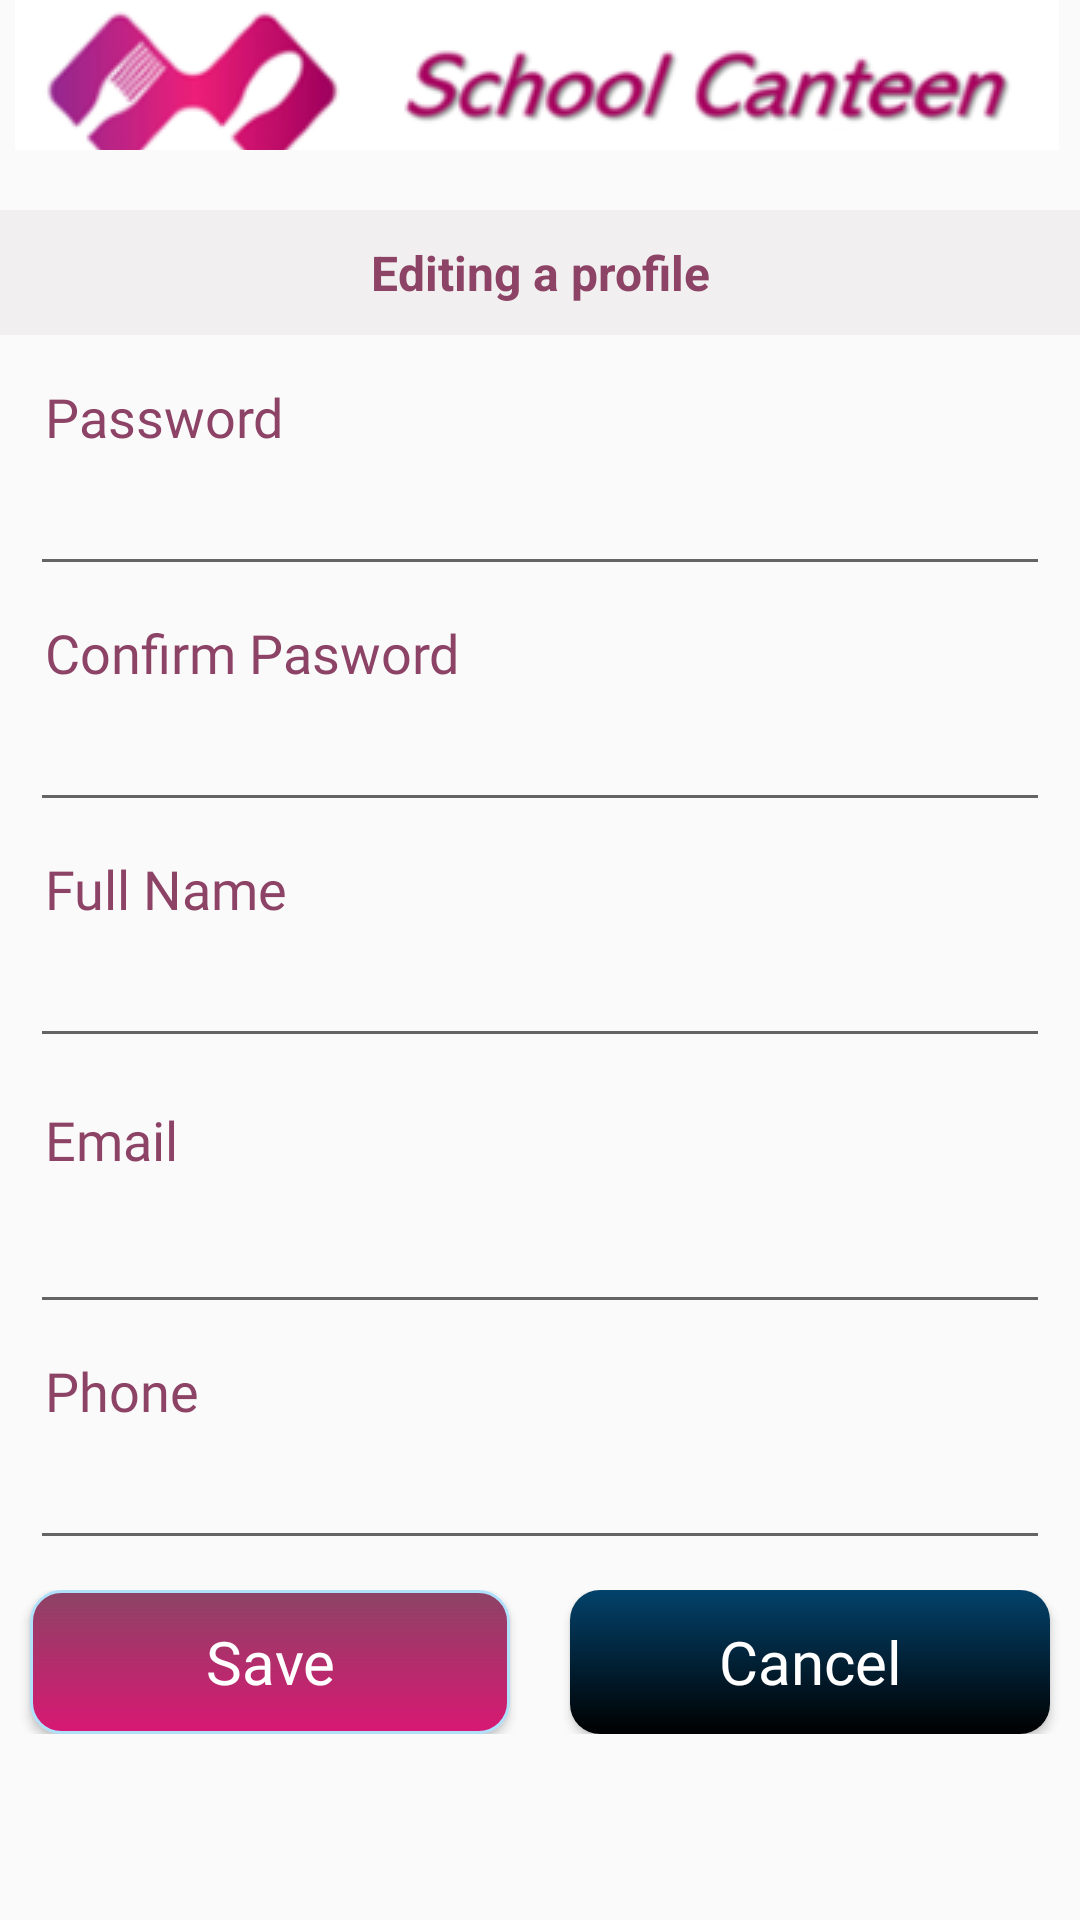

The Android layout XML behind this screen, and the referenced resources:
<!-- AndroidManifest.xml: application theme Theme.ChildAllowance -->
<!-- res/layout/activity_profile.xml -->
<?xml version="1.0" encoding="utf-8"?>
<LinearLayout xmlns:android="http://schemas.android.com/apk/res/android"
    xmlns:app="http://schemas.android.com/apk/res-auto"
    xmlns:tools="http://schemas.android.com/tools"
    android:layout_width="match_parent"
    android:layout_height="match_parent"
    tools:context=".Profile"
    android:orientation="vertical"
    >
    <LinearLayout
        android:layout_width="match_parent"
        android:layout_height="50dp"
        android:orientation="horizontal"
        android:layout_marginBottom="20sp"
        >
        <TextView
            android:layout_width="match_parent"
            android:layout_height="match_parent"
            app:drawableLeftCompat="@drawable/minilogo"
            android:textColor="#018191"
            android:gravity="center"
            android:padding="5dp"
            />

    </LinearLayout>
    <ScrollView
        android:layout_width="match_parent"
        android:layout_height="wrap_content">
        <LinearLayout
            android:layout_width="match_parent"
            android:layout_height="wrap_content"
            android:orientation="vertical">
            <TextView
                android:layout_width="match_parent"
                android:layout_height="wrap_content"
                android:background="#F1EFEF"
                android:text="Editing a profile"
                android:padding="10dp"
                android:textColor="@color/basic"
                android:textSize="16sp"
                android:textAlignment="center"
                android:textStyle="bold"
                />


            <LinearLayout
                android:layout_width="match_parent"
                android:layout_height="match_parent"
                android:layout_marginTop="15dp"
                android:orientation="vertical">

                <TextView
                    android:id="@+id/l2"
                    android:layout_width="match_parent"
                    android:layout_height="wrap_content"
                    android:layout_marginHorizontal="10dp"
                    android:fontFamily="@font/rocc"
                    android:gravity="center_vertical"
                    android:paddingHorizontal="5dp"
                    android:text="@string/password"
                    android:textColor="@color/basic"
                    android:textSize="18dp"

                    />

                <EditText
                    android:id="@+id/prof_pass"
                    android:layout_width="match_parent"
                    android:layout_height="wrap_content"
                    android:layout_marginHorizontal="10dp"
                    android:layout_marginBottom="10dp"
                    android:inputType="textPassword"
                    android:padding="10dp"
                    android:textColor="#000"
                    android:textSize="18dp"

                    />

                <TextView
                    android:id="@+id/l3"
                    android:layout_width="match_parent"
                    android:layout_height="wrap_content"
                    android:layout_marginHorizontal="10dp"
                    android:fontFamily="@font/rocc"
                    android:gravity="center_vertical"
                    android:paddingHorizontal="5dp"
                    android:text="@string/conform_pasword"
                    android:textColor="@color/basic"
                    android:textSize="18dp"

                    />

                <EditText
                    android:id="@+id/prof_pass2"
                    android:layout_width="match_parent"
                    android:layout_height="wrap_content"
                    android:layout_marginHorizontal="10dp"
                    android:layout_marginBottom="10dp"
                    android:inputType="textPassword"
                    android:padding="10dp"
                    android:textColor="#000"
                    android:textSize="18dp"

                    />

                <TextView
                    android:id="@+id/l4"
                    android:layout_width="match_parent"
                    android:layout_height="wrap_content"
                    android:layout_marginHorizontal="10dp"
                    android:fontFamily="@font/rocc"
                    android:gravity="center_vertical"
                    android:paddingHorizontal="5dp"
                    android:text="@string/pername"
                    android:textColor="@color/basic"

                    android:textSize="18dp" />

                <EditText
                    android:id="@+id/prof_name"
                    android:layout_width="match_parent"
                    android:layout_height="wrap_content"
                    android:layout_marginHorizontal="10dp"
                    android:layout_marginBottom="10dp"
                    android:padding="10dp"
                    android:textColor="#000"
                    android:textSize="18dp"

                    />

                <TextView
                    android:id="@+id/l5"
                    android:layout_width="match_parent"
                    android:layout_height="wrap_content"
                    android:layout_marginHorizontal="10dp"
                    android:fontFamily="@font/rocc"
                    android:gravity="center_vertical"
                    android:padding="5dp"
                    android:text="@string/email"
                    android:textColor="@color/basic"
                    android:textSize="18dp" />

                <EditText
                    android:id="@+id/prof_email"
                    android:layout_width="match_parent"
                    android:layout_height="wrap_content"
                    android:layout_marginHorizontal="10dp"
                    android:layout_marginBottom="10dp"
                    android:inputType="textEmailAddress"
                    android:padding="10dp"
                    android:textColor="#000"
                    android:textSize="18dp" />

                <TextView
                    android:id="@+id/l6"
                    android:layout_width="match_parent"
                    android:layout_height="wrap_content"
                    android:layout_marginHorizontal="10dp"
                    android:fontFamily="@font/rocc"
                    android:gravity="center_vertical"
                    android:paddingHorizontal="5dp"
                    android:text="@string/phone"
                    android:textColor="@color/basic"

                    android:textSize="18dp" />

                <EditText
                    android:id="@+id/prof_phone"
                    android:layout_width="match_parent"
                    android:layout_height="wrap_content"
                    android:layout_marginHorizontal="10dp"
                    android:layout_marginBottom="10dp"
                    android:inputType="phone"
                    android:padding="10dp"
                    android:textColor="#000"
                    android:textSize="18dp" />



                <LinearLayout
                    android:layout_width="match_parent"
                    android:layout_height="wrap_content"
                    android:paddingBottom="20dp">

                    <Button
                        android:id="@+id/reg_reg"
                        android:layout_width="0dp"
                        android:layout_height="wrap_content"
                        android:layout_marginHorizontal="10dp"
                        android:layout_weight="1"
                        android:background="@drawable/box_8"
                        android:fontFamily="@font/rocc"
                        android:padding="10dp"
                        android:text="@string/save"
                        android:textAllCaps="false"
                        android:textColor="#fff"
                        android:textSize="20dp" />

                    <Button
                        android:id="@+id/prof_cancel"
                        android:layout_width="0dp"
                        android:layout_height="wrap_content"
                        android:layout_marginHorizontal="10dp"
                        android:layout_weight="1"
                        android:background="@drawable/box_1"
                        android:fontFamily="@font/rocc"
                        android:padding="10dp"
                        android:text="@string/cancel"
                        android:textAllCaps="false"
                        android:textColor="#fff"
                        android:textSize="20dp" />

                </LinearLayout>

            </LinearLayout>
        </LinearLayout>
    </ScrollView>


</LinearLayout>
<!-- resources referenced by this layout -->
<resources>
  <color name="basic">#8C4365</color>
  <!-- drawable box_1 (drawable) -->
  <?xml version="1.0" encoding="utf-8"?>
  <shape xmlns:android="http://schemas.android.com/apk/res/android">
      <gradient
          android:startColor="#000000"
          android:endColor="#03426B"
          android:angle="90" />
   <corners
  android:radius="10dp"
       />
  </shape>
  <!-- drawable box_8 (drawable) -->
  <?xml version="1.0" encoding="utf-8"?>
  <shape xmlns:android="http://schemas.android.com/apk/res/android">
      <gradient
          android:startColor="#D81873"
          android:endColor="#8C4365"
          android:angle="90" />
  
  
      <stroke
          android:color="#B1E0FA"
          android:width="1dp">
      </stroke>
   <corners
  android:radius="10dp"
       />
  </shape>
  <!-- drawable minilogo: png bitmap (drawable, 17592 bytes) -->
  <string name="cancel">Cancel</string>
  <string name="conform_pasword">Confirm Pasword</string>
  <string name="email">Email</string>
  <string name="password">Password</string>
  <string name="pername">Full Name</string>
  <string name="phone">Phone</string>
  <string name="save">Save</string>
  <style name="Theme.ChildAllowance" parent="Theme.AppCompat.DayNight.NoActionBar">
          
          <item name="colorPrimary">@color/purple_500</item>
          <item name="colorPrimaryVariant">@color/purple_700</item>
          <item name="colorOnPrimary">@color/white</item>
          
          <item name="colorSecondary">@color/teal_200</item>
          <item name="colorSecondaryVariant">@color/teal_700</item>
          <item name="colorOnSecondary">@color/black</item>
          
          <item name="android:statusBarColor">?attr/colorPrimaryVariant</item>
          
      </style>
  <color name="purple_500">#D81873</color>
  <color name="purple_700">#FF3700B3</color>
  <color name="white">#FFFFFFFF</color>
  <color name="teal_200">#FF03DAC5</color>
  <color name="teal_700">#FF018786</color>
  <color name="black">#FF000000</color>
</resources>
